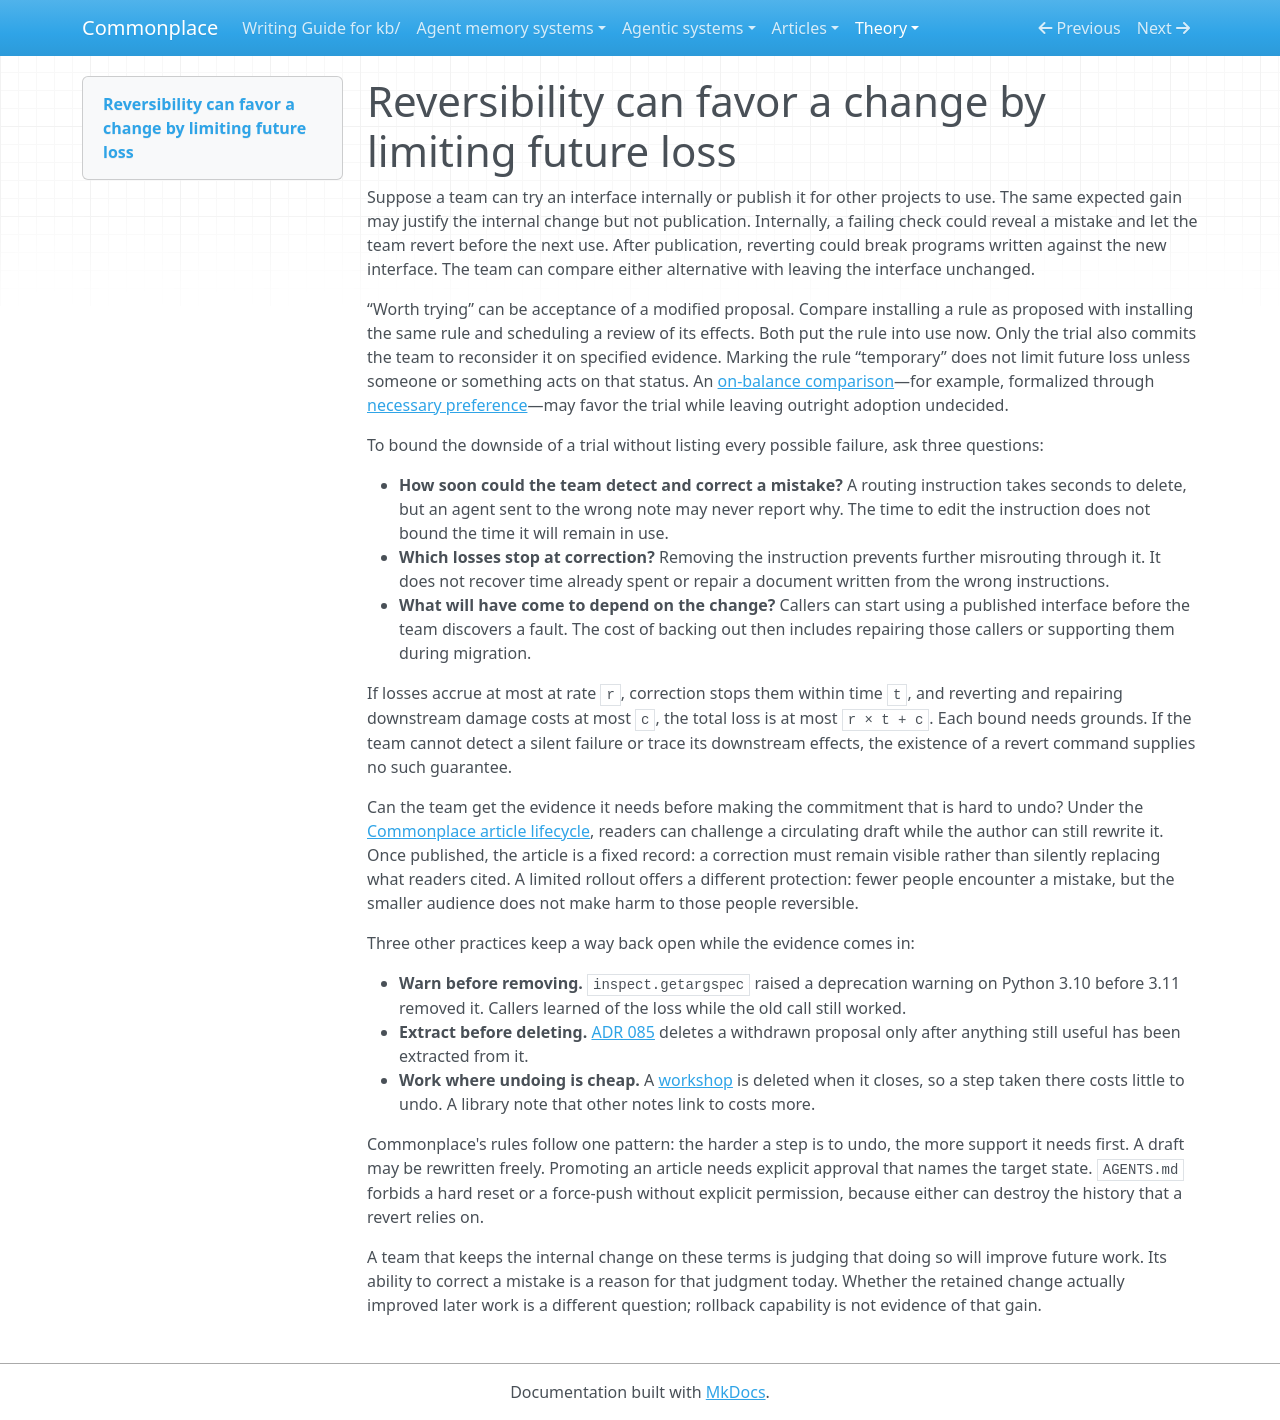

repository: zby/commonplace · page: theory/reversibility-can-favor-a-change-by-limiting-future-loss/index.html · generator: mkdocs

---
description: "When the same expected gain justifies an internal trial but not a public commitment, check which losses correction can stop and which survive it."
type: types/note.md
traits: [title-as-claim]
tags: [evaluation, robust-comparison]
---

# Reversibility can favor a change by limiting future loss

Suppose a team can try an interface internally or publish it for other projects to use. The same expected gain may justify the internal change but not publication. Internally, a failing check could reveal a mistake and let the team revert before the next use. After publication, reverting could break programs written against the new interface. The team can compare either alternative with leaving the interface unchanged.

“Worth trying” can be acceptance of a modified proposal. Compare installing a rule as proposed with installing the same rule and scheduling a review of its effects. Both put the rule into use now. Only the trial also commits the team to reconsider it on specified evidence. Marking the rule “temporary” does not limit future loss unless someone or something acts on that status. An [on-balance comparison](./defining-improvement-for-open-ended-work.md)—for example, formalized through [necessary preference](./necessary-preference-can-guide-improvement-without-a-global-measure.md)—may favor the trial while leaving outright adoption undecided.

To bound the downside of a trial without listing every possible failure, ask three questions:

- **How soon could the team detect and correct a mistake?** A routing instruction takes seconds to delete, but an agent sent to the wrong note may never report why. The time to edit the instruction does not bound the time it will remain in use.
- **Which losses stop at correction?** Removing the instruction prevents further misrouting through it. It does not recover time already spent or repair a document written from the wrong instructions.
- **What will have come to depend on the change?** Callers can start using a published interface before the team discovers a fault. The cost of backing out then includes repairing those callers or supporting them during migration.

If losses accrue at most at rate `r`, correction stops them within time `t`, and reverting and repairing downstream damage costs at most `c`, the total loss is at most `r × t + c`. Each bound needs grounds. If the team cannot detect a silent failure or trace its downstream effects, the existence of a revert command supplies no such guarantee.

Can the team get the evidence it needs before making the commitment that is hard to undo? Under the [Commonplace article lifecycle](../articles/COLLECTION.md), readers can challenge a circulating draft while the author can still rewrite it. Once published, the article is a fixed record: a correction must remain visible rather than silently replacing what readers cited. A limited rollout offers a different protection: fewer people encounter a mistake, but the smaller audience does not make harm to those people reversible.

Three other practices keep a way back open while the evidence comes in:

- **Warn before removing.** `inspect.getargspec` raised a deprecation warning on Python 3.10 before 3.11 removed it. Callers learned of the loss while the old call still worked.
- **Extract before deleting.** [ADR 085](../reference/adr/085-withdrawn-proposals-are-deleted.md) deletes a withdrawn proposal only after anything still useful has been extracted from it.
- **Work where undoing is cheap.** A [workshop](../work/COLLECTION.md) is deleted when it closes, so a step taken there costs little to undo. A library note that other notes link to costs more.

Commonplace's rules follow one pattern: the harder a step is to undo, the more support it needs first. A draft may be rewritten freely. Promoting an article needs explicit approval that names the target state. `AGENTS.md` forbids a hard reset or a force-push without explicit permission, because either can destroy the history that a revert relies on.

A team that keeps the internal change on these terms is judging that doing so will improve future work. Its ability to correct a mistake is a reason for that judgment today. Whether the retained change actually improved later work is a different question; rollback capability is not evidence of that gain.
